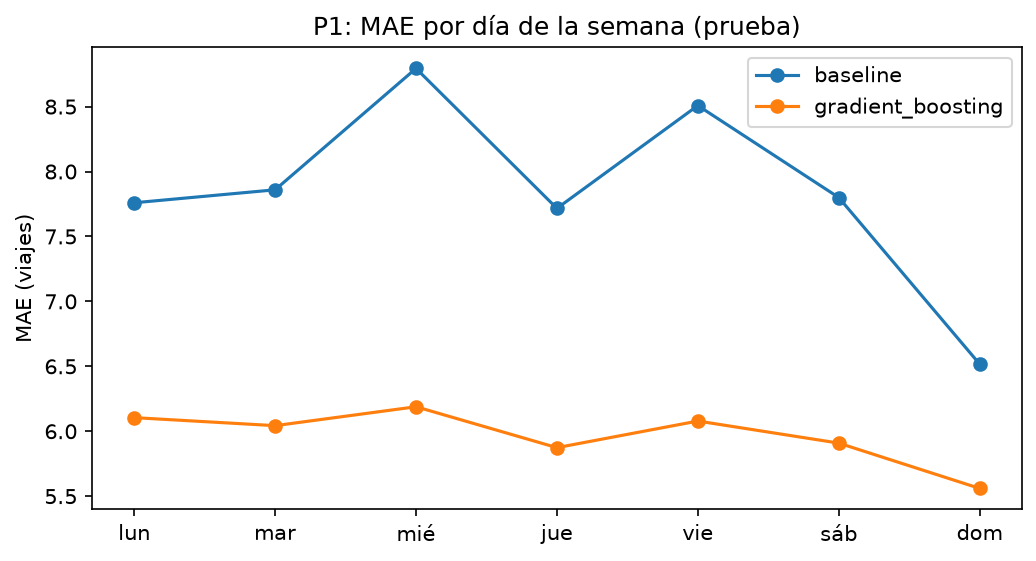

The file beside this chart, header and first rows:
dia_semana, baseline, gradient_boosting
0, 7.759, 6.105
1, 7.859, 6.043
2, 8.794, 6.189
3, 7.716, 5.874
4, 8.508, 6.079
5, 7.8, 5.909
6, 6.517, 5.56
